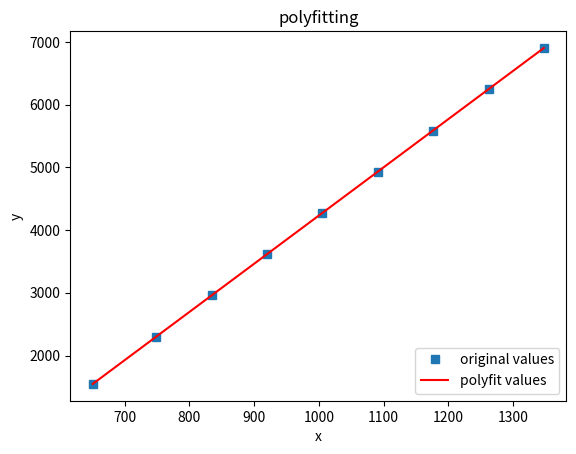

Reproduce this figure in Python.
# -*- coding:utf-8 -*-
import numpy as np
import matplotlib.pyplot as plt

if __name__ == '__main__':
    # 定义x、y散点坐标
    x = [651, 749, 835, 920, 1005, 1091, 1176, 1262, 1347]
    x = np.array(x)
    print('x is :\n', x)
    num = [1547, 2303, 2961, 3618, 4274, 4930, 5587, 6244, 6904]
    y = np.array(num)
    print('y is :\n', y)
    # 用2次多项式拟合
    f1 = np.polyfit(x, y, 2)
    print('f1 is :\n', f1)
    p1 = np.poly1d(f1)
    print('p1 is :\n', p1)
    # 也可使用yvals=np.polyval(f1, x)
    # 拟合y值
    yvals = p1(x)
    print('yvals is :\n', yvals)
    # 绘图
    plot1 = plt.plot(x, y, 's', label='original values')
    plot2 = plt.plot(x, yvals, 'r', label='polyfit values')
    plt.xlabel('x')
    plt.ylabel('y')
    plt.legend(loc=4)
    plt.title('polyfitting')
    plt.show()
